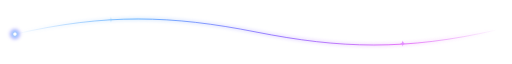
t = 0.00 s
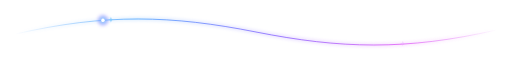
t = 1.10 s
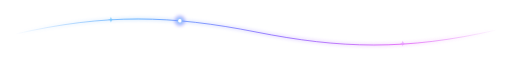
t = 2.05 s
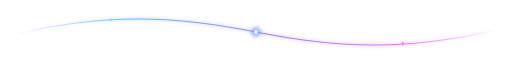
t = 3.00 s
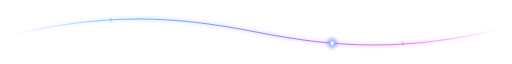
t = 3.95 s
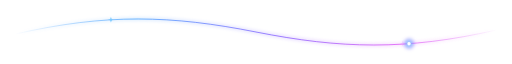
t = 4.90 s

The animated SVG that drew these frames (rendered in a browser with its animation timeline set to each time). Animation: 3 SMIL elements (animate=2,animateMotion=1); one cycle of 6.00 s, repeats indefinitely.

<svg xmlns="http://www.w3.org/2000/svg" width="1200" height="92" viewBox="0 0 1200 92" role="img" aria-labelledby="title desc">
  <title id="title">Órbita animada do ASTRO</title>
  <desc id="desc">Uma linha orbital azul e violeta com estrelas que pulsam e um ponto luminoso em movimento.</desc>
  <defs>
    <linearGradient id="orbit" x1="0" x2="1">
      <stop offset="0" stop-color="#1D8CFF" stop-opacity="0"/>
      <stop offset=".25" stop-color="#1D8CFF"/>
      <stop offset=".55" stop-color="#6937FF"/>
      <stop offset=".8" stop-color="#D42CF4"/>
      <stop offset="1" stop-color="#D42CF4" stop-opacity="0"/>
    </linearGradient>
    <radialGradient id="glow">
      <stop stop-color="#FFFFFF"/>
      <stop offset=".2" stop-color="#76C8FF"/>
      <stop offset="1" stop-color="#6937FF" stop-opacity="0"/>
    </radialGradient>
    <filter id="blur" x="-100%" y="-100%" width="300%" height="300%">
      <feGaussianBlur stdDeviation="4"/>
    </filter>
    <path id="track" d="M35 51 C250 2 402 7 600 46 C798 85 950 90 1165 41"/>
  </defs>

  <use href="#track" fill="none" stroke="url(#orbit)" stroke-width="2" opacity=".72"/>
  <use href="#track" fill="none" stroke="url(#orbit)" stroke-width="9" opacity=".12" filter="url(#blur)"/>

  <g>
    <circle r="15" fill="url(#glow)" filter="url(#blur)"/>
    <circle r="4" fill="#FFFFFF"/>
    <animateMotion dur="6s" repeatCount="indefinite" rotate="auto">
      <mpath href="#track"/>
    </animateMotion>
  </g>

  <g transform="translate(260 17)">
    <path d="M0 -7 C1 -2 2 -1 7 0 C2 1 1 2 0 7 C-1 2 -2 1 -7 0 C-2 -1 -1 -2 0 -7Z" fill="#78C9FF">
      <animate attributeName="opacity" values=".25;1;.25" dur="3.4s" repeatCount="indefinite"/>
    </path>
  </g>
  <g transform="translate(944 73)">
    <path d="M0 -7 C1 -2 2 -1 7 0 C2 1 1 2 0 7 C-1 2 -2 1 -7 0 C-2 -1 -1 -2 0 -7Z" fill="#E28BFF">
      <animate attributeName="opacity" values=".25;1;.25" dur="3.8s" begin="1.1s" repeatCount="indefinite"/>
    </path>
  </g>
</svg>
